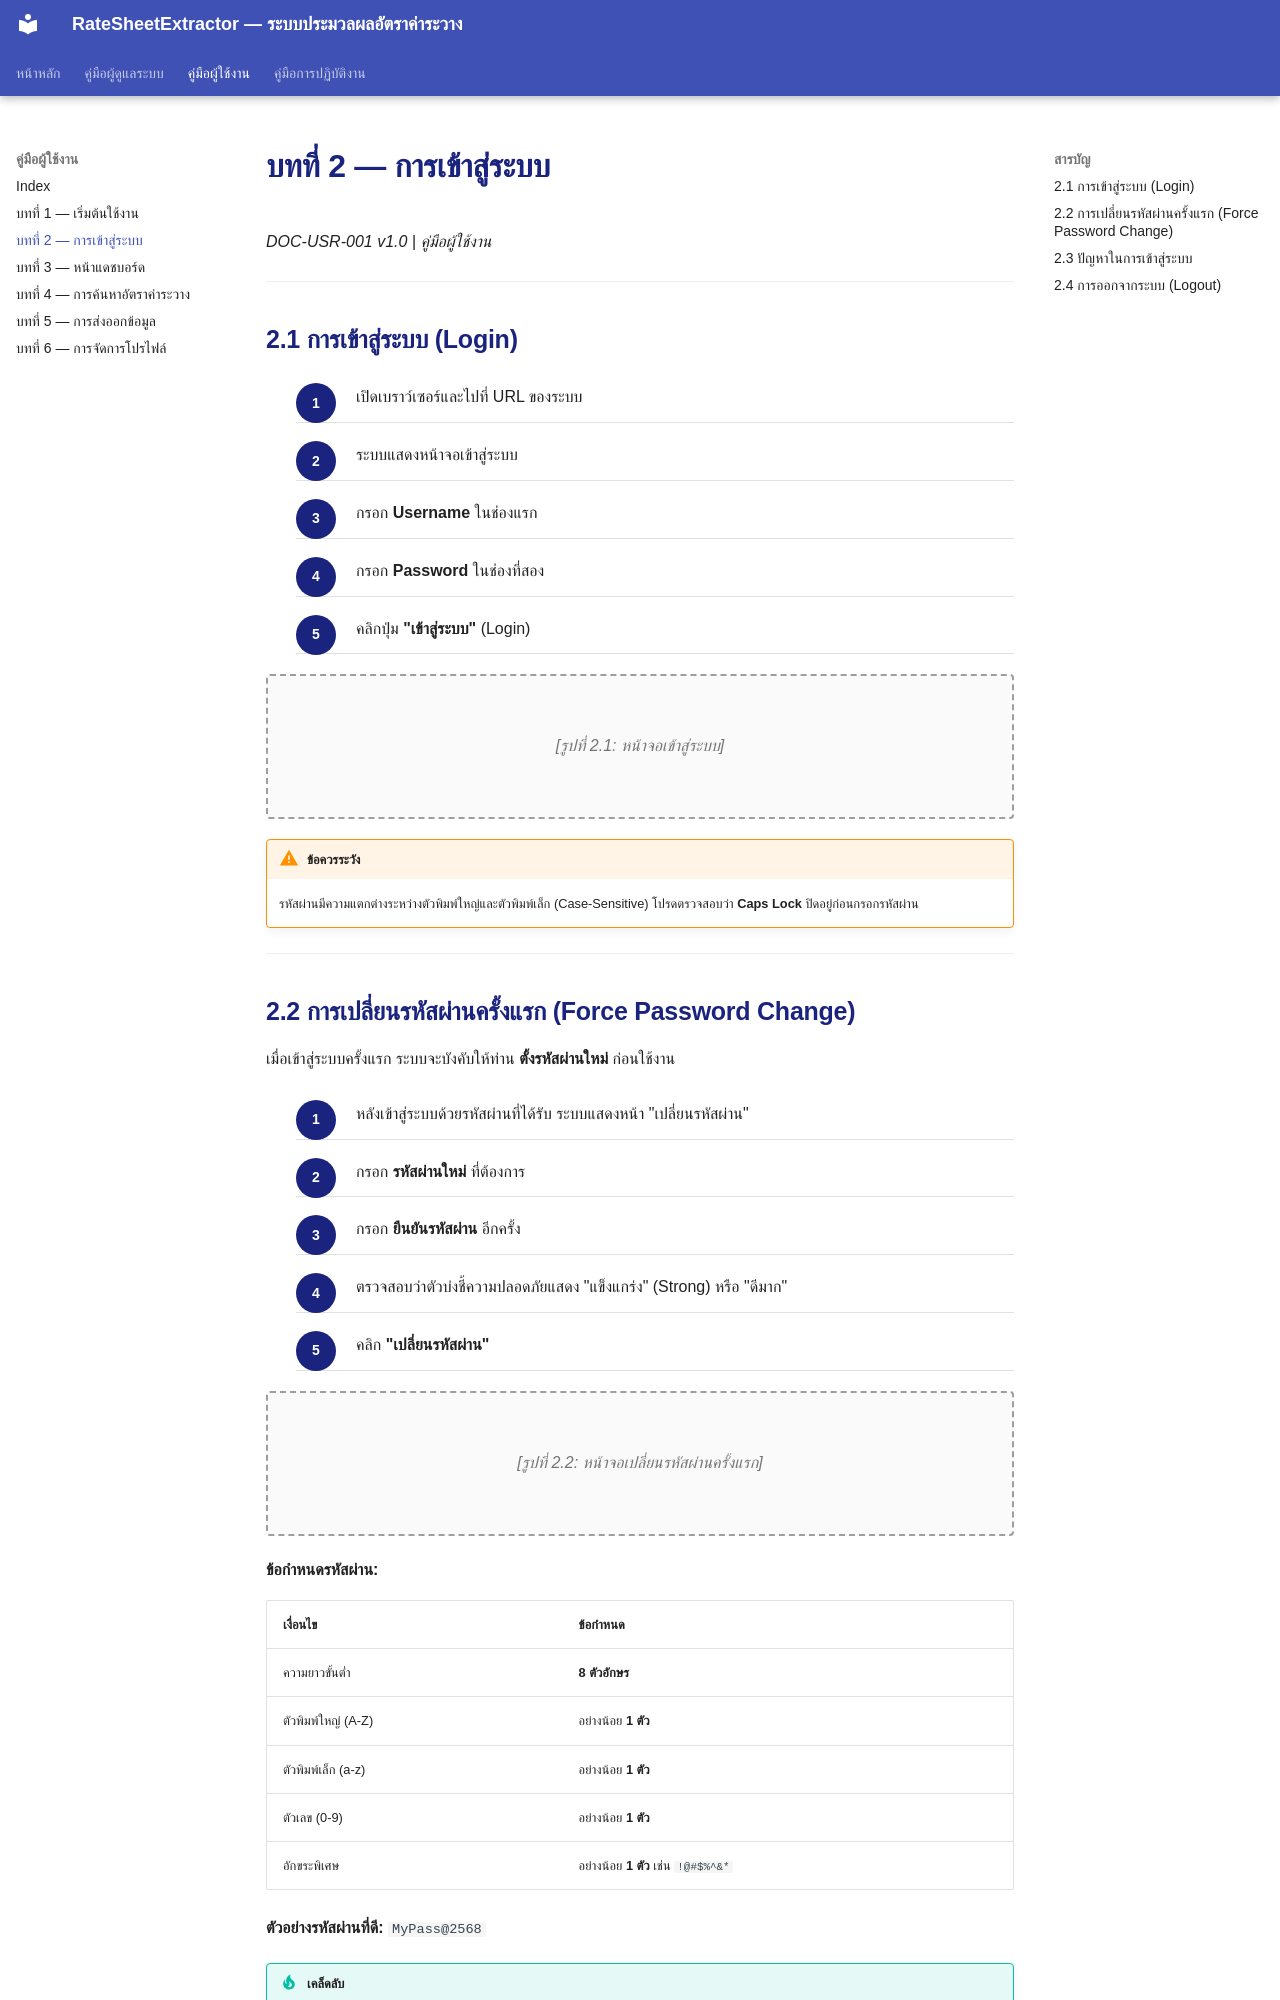

repository: symphosoftworkflow/RateCenterManual · page: user/02-login/index.html · generator: mkdocs

# บทที่ 2 — การเข้าสู่ระบบ

*DOC-USR-001 v1.0 | คู่มือผู้ใช้งาน*

---

## 2.1 การเข้าสู่ระบบ (Login)

<div class="procedure" markdown="block">

1. เปิดเบราว์เซอร์และไปที่ URL ของระบบ
2. ระบบแสดงหน้าจอเข้าสู่ระบบ
3. กรอก **Username** ในช่องแรก
4. กรอก **Password** ในช่องที่สอง
5. คลิกปุ่ม **"เข้าสู่ระบบ"** (Login)

</div>

<div class="screenshot-placeholder" markdown="block">
[รูปที่ 2.1: หน้าจอเข้าสู่ระบบ]
</div>

!!! warning "ข้อควรระวัง"
    รหัสผ่านมีความแตกต่างระหว่างตัวพิมพ์ใหญ่และตัวพิมพ์เล็ก (Case-Sensitive) โปรดตรวจสอบว่า **Caps Lock** ปิดอยู่ก่อนกรอกรหัสผ่าน

---
